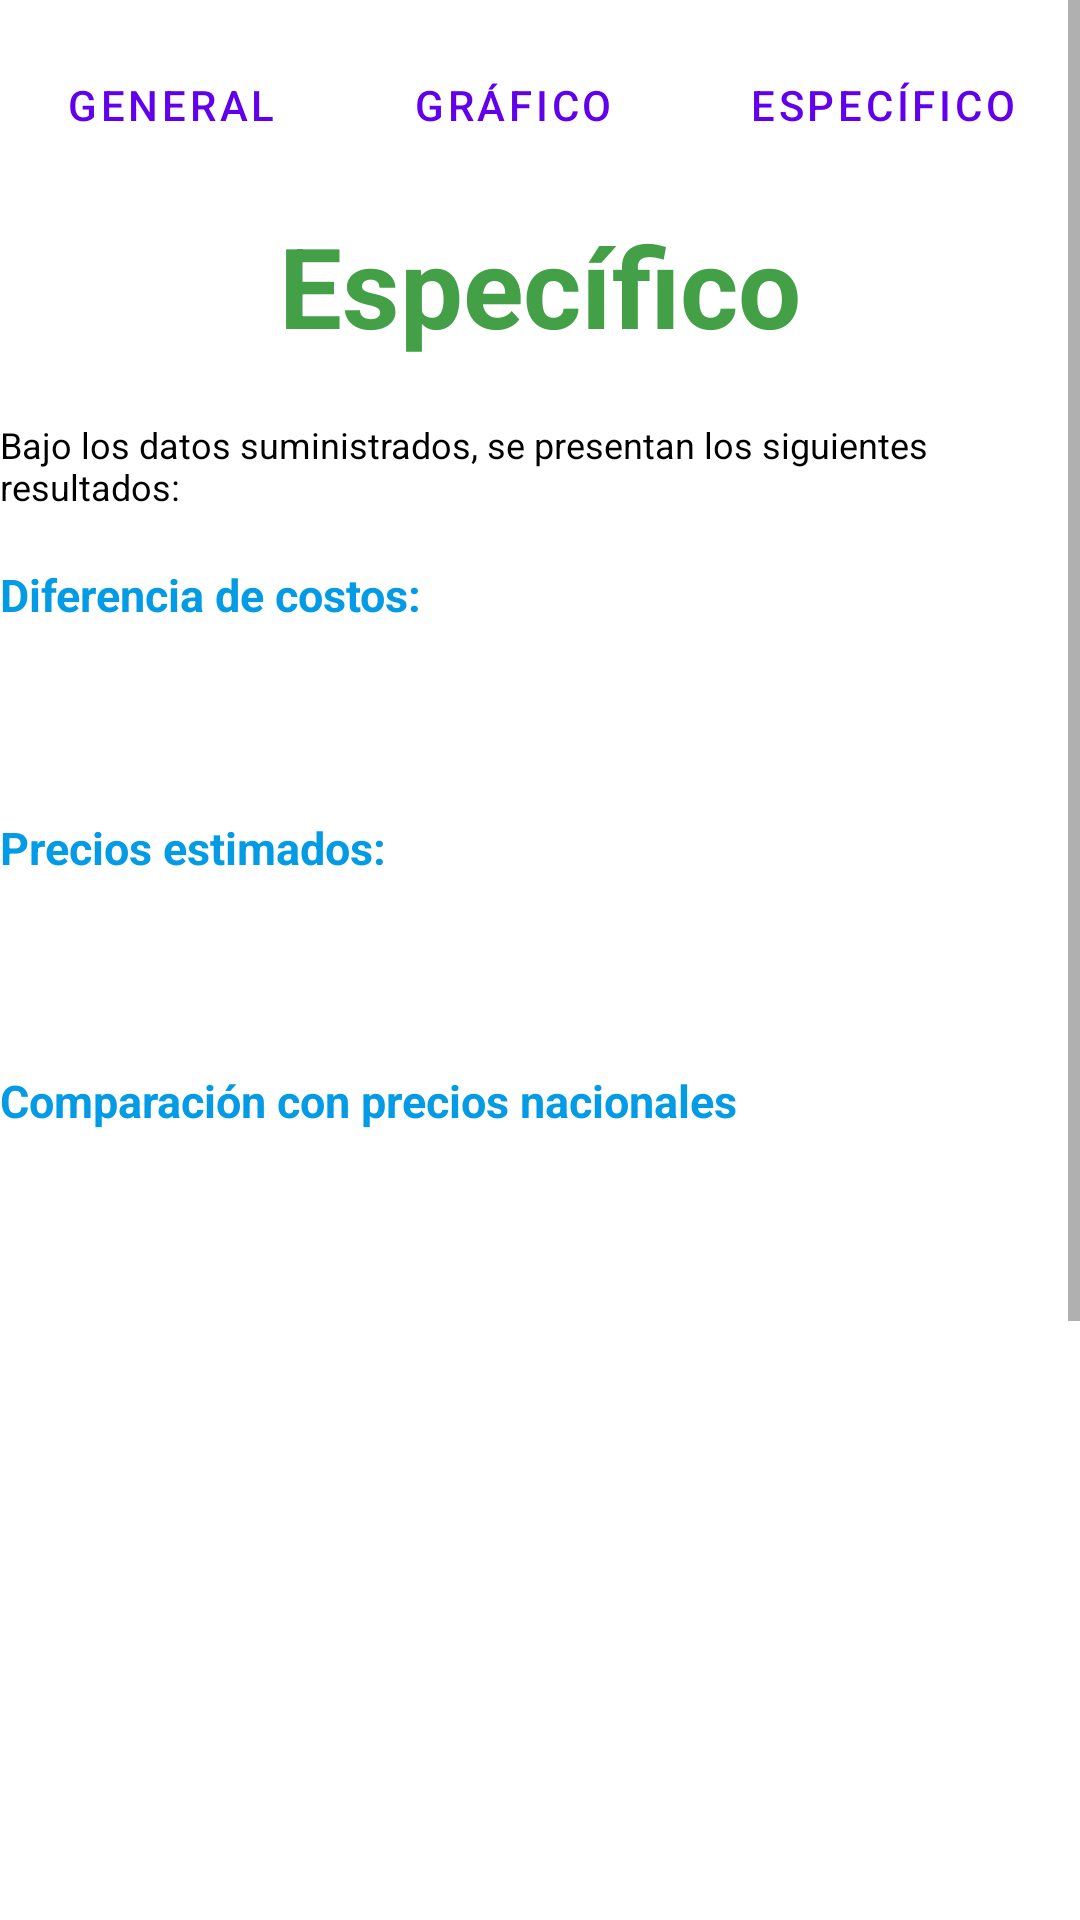

Here is an Android app screen rendered from its layout file. Give the layout XML and the strings, colors and styles it references.
<!-- AndroidManifest.xml: application theme Theme.Tesis -->
<!-- res/layout/activity_analisis_especifico.xml -->
<?xml version="1.0" encoding="utf-8"?>
<androidx.constraintlayout.widget.ConstraintLayout xmlns:android="http://schemas.android.com/apk/res/android"
    xmlns:app="http://schemas.android.com/apk/res-auto"
    xmlns:tools="http://schemas.android.com/tools"
    android:layout_width="match_parent"
    android:layout_height="match_parent"
    tools:context=".AnalisisGeneral"
    android:layout_margin="3dp">


    <ScrollView
        android:layout_width="match_parent"
        android:layout_height="wrap_content"
        tools:ignore="MissingConstraints">

    <FrameLayout
        android:layout_width="match_parent"
        android:layout_height="match_parent">

        <LinearLayout
            android:layout_width="match_parent"
            android:layout_height="match_parent"
            android:orientation="vertical">

            <LinearLayout
                android:layout_width="match_parent"
                android:layout_height="70dp"
                android:baselineAligned="true">

                <Button

                    android:id="@+id/btn1"
                    style="@style/Widget.MaterialComponents.Button.TextButton.Icon"
                    android:layout_width="wrap_content"
                    android:layout_height="match_parent"
                    android:layout_marginHorizontal="5dp"
                    android:layout_weight="1"
                    android:backgroundTint="@color/blue2"
                    android:onClick="agen"
                    android:text="@string/bt1"
                    app:icon="@drawable/ic_general" />

                <Button

                    android:id="@+id/btn2"
                    style="@style/Widget.MaterialComponents.Button.TextButton.Icon"
                    android:layout_width="wrap_content"
                    android:layout_height="match_parent"
                    android:layout_marginHorizontal="5dp"
                    android:layout_weight="1"
                    android:backgroundTint="@color/blue2"
                    android:onClick="agra"
                    android:text="@string/bt2"
                    app:icon="@drawable/ic_chart" />

                <Button

                    android:id="@+id/btn3"
                    style="@style/Widget.MaterialComponents.Button.TextButton.Icon"
                    android:layout_width="wrap_content"
                    android:layout_height="match_parent"
                    android:layout_marginHorizontal="5dp"
                    android:layout_weight="1"
                    android:backgroundTint="@color/blue2"
                    android:onClick="aesp"
                    android:text="@string/bt3"
                    app:icon="@drawable/ic_especifico" />
            </LinearLayout>


            <FrameLayout
                android:layout_width="match_parent"
                android:layout_height="800dp">

                <LinearLayout
                    android:layout_width="match_parent"
                    android:layout_height="800dp"
                    android:orientation="vertical">

                <TextView
                    android:id="@+id/Tit1"
                    android:layout_width="match_parent"
                    android:layout_height="50dp"
                    android:layout_gravity="top"
                    android:autoSizeTextType="uniform"
                    android:text="@string/bt3"
                    android:textAlignment="center"
                    android:textColor="@color/green1"
                    android:textSize="34sp"
                    android:textStyle="bold"
                    tools:ignore="RtlCompat,SmallSp"
                    tools:targetApi="o" />

                <Space
                    android:layout_width="match_parent"
                    android:layout_height="20dp"
                    />
                <TextView
                    android:id="@+id/TextSubTite"
                    android:layout_width="match_parent"
                    android:layout_height="28dp"
                    android:autoSizeTextType="uniform"
                    android:text="@string/textsubesp"
                    android:textAlignment="textStart"
                    android:textColor="@color/black"
                    android:textSize="30sp"
                    tools:ignore="RtlCompat,SmallSp"
                    tools:targetApi="o" />
                <Space
                    android:layout_width="match_parent"
                    android:layout_height="20dp"
                    />
                <TextView
                    android:id="@+id/difcost"
                    android:layout_width="match_parent"
                    android:layout_height="wrap_content"
                    android:text="@string/TitDif"
                    android:textColor="@color/blue3"
                    android:textStyle="bold"
                    android:textSize="15dp" />
                <Space
                    android:layout_width="match_parent"
                    android:layout_height="20dp"
                    />
                <TextView
                    android:id="@+id/SalidaDifCost"
                    android:layout_width="match_parent"
                    android:layout_height="wrap_content"
                    android:textColor="@color/black"
                    android:textAlignment="inherit"
                    android:textSize="14dp" />

                    <Space
                        android:layout_width="match_parent"
                        android:layout_height="25dp"
                        />
                    <TextView
                        android:id="@+id/AnPrecio"
                        android:layout_width="match_parent"
                        android:layout_height="wrap_content"
                        android:text="@string/AnPrecio"
                        android:textColor="@color/blue3"
                        android:textStyle="bold"
                        android:textSize="15dp" />
                    <Space
                        android:layout_width="match_parent"
                        android:layout_height="20dp"
                        />
                    <TextView
                        android:id="@+id/SalidaAnPrecio"
                        android:layout_width="match_parent"
                        android:layout_height="wrap_content"
                        android:textColor="@color/black"
                        android:textAlignment="inherit"
                        android:textSize="14dp" />
                    <Space
                        android:layout_width="match_parent"
                        android:layout_height="25dp"
                        />
                    <TextView
                        android:id="@+id/CompPrecio"
                        android:layout_width="match_parent"
                        android:layout_height="wrap_content"
                        android:text="@string/compPrecio"
                        android:textColor="@color/blue3"
                        android:textStyle="bold"
                        android:textSize="15dp" />
                    <Space
                        android:layout_width="match_parent"
                        android:layout_height="20dp"
                        />
                    <TextView
                        android:id="@+id/SalidaCompPrecio"
                        android:layout_width="match_parent"
                        android:layout_height="wrap_content"
                        android:textColor="@color/black"
                        android:textAlignment="inherit"
                        android:textSize="14dp" />
                    <Space
                        android:layout_width="match_parent"
                        android:layout_height="20dp"
                        />
                    <LinearLayout
                        android:layout_width="match_parent"
                        android:layout_height="match_parent"
                        android:orientation="horizontal" >
                        <Space
                            android:layout_width="100dp"
                            android:layout_height="20dp"
                            />
                        <ImageView
                        android:id="@+id/Imageae"
                        android:layout_width="200dp"
                        android:layout_height="200dp"

                        />
                    </LinearLayout>


                </LinearLayout>

            </FrameLayout>

            <LinearLayout
                android:layout_width="match_parent"
                android:layout_height="match_parent"
                android:orientation="vertical">

                <Button
                    android:id="@+id/btnVol"
                    style="@style/Widget.MaterialComponents.Button.TextButton.Icon"
                    android:layout_width="120dp"
                    android:layout_height="60dp"
                    android:layout_marginHorizontal="150dp"
                    android:layout_weight="1"
                    android:backgroundTint="@color/BLUE1"
                    android:onClick="volver"
                    android:text="@string/volver" />

            </LinearLayout>

        </LinearLayout>

    </FrameLayout>
    </ScrollView>
</androidx.constraintlayout.widget.ConstraintLayout>
<!-- resources referenced by this layout -->
<resources>
  <color name="BLUE1">#B2EBF2</color>
  <color name="black">#FF000000</color>
  <color name="blue2">#00BCD4</color>
  <color name="blue3">#039BE5</color>
  <color name="green1">#43A047</color>
  <!-- drawable ic_chart: png bitmap (drawable-hdpi, 662 bytes) -->
  <!-- drawable ic_especifico: png bitmap (drawable-hdpi, 958 bytes) -->
  <!-- drawable ic_general: png bitmap (drawable-hdpi, 960 bytes) -->
  <string name="AnPrecio">Precios estimados:</string>
  <string name="TitDif">Diferencia de costos:</string>
  <string name="bt1">General</string>
  <string name="bt2">Gráfico</string>
  <string name="bt3">Específico</string>
  <string name="compPrecio">Comparación con precios nacionales</string>
  <string name="textsubesp">Bajo los datos suministrados, se presentan los siguientes resultados:</string>
  <string name="volver">Volver</string>
  <style name="Theme.Tesis" parent="Theme.MaterialComponents.Light.NoActionBar">
          
          <item name="colorPrimary">@color/purple_500</item>
          <item name="colorPrimaryVariant">@color/purple_700</item>
          <item name="colorOnPrimary">@color/white</item>
          
          <item name="colorSecondary">@color/teal_200</item>
          <item name="colorSecondaryVariant">@color/teal_700</item>
          <item name="colorOnSecondary">@color/black</item>
          
          <item name="android:statusBarColor" tools:targetApi="l">?attr/colorPrimaryVariant</item>
          
      </style>
  <color name="purple_500">#FF6200EE</color>
  <color name="purple_700">#FF3700B3</color>
  <color name="white">#FFFFFFFF</color>
  <color name="teal_200">#FF03DAC5</color>
  <color name="teal_700">#FF018786</color>
</resources>
